Dataset: nonfixed_data (GitHub, k6zma/CavitationBubbles). Classes: 0_water, 12.5_ alcohol, 12.5_alcohol, 25_ alcohol, 25_alcohol, 50_ alcohol, 50_alcohol, 5_ alcohol, 5_alcohol, 75_ alcohol, 75_alcohol, 96_ alcohol, 96_alcohol, Water.

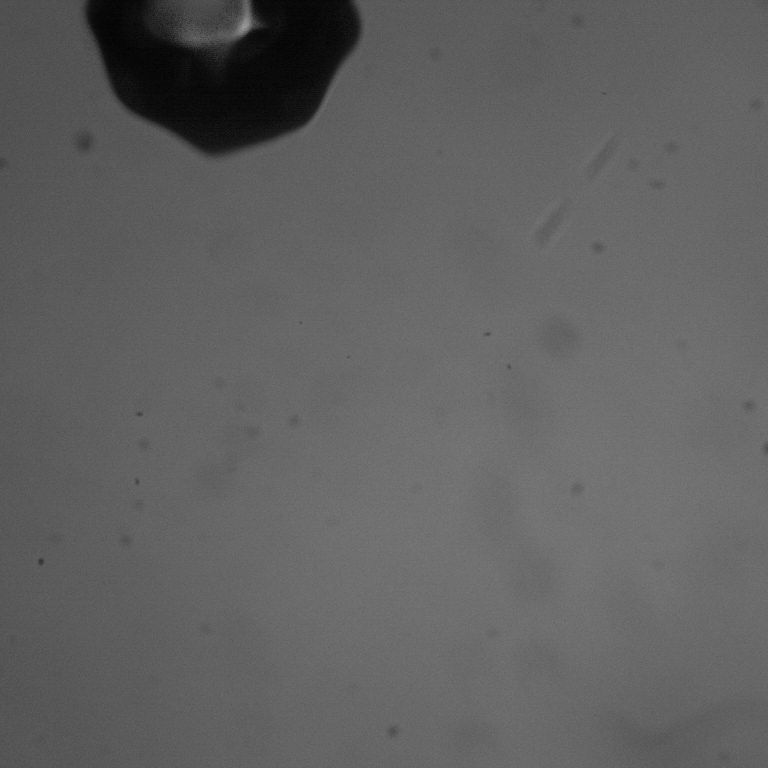
Label: 50_ alcohol

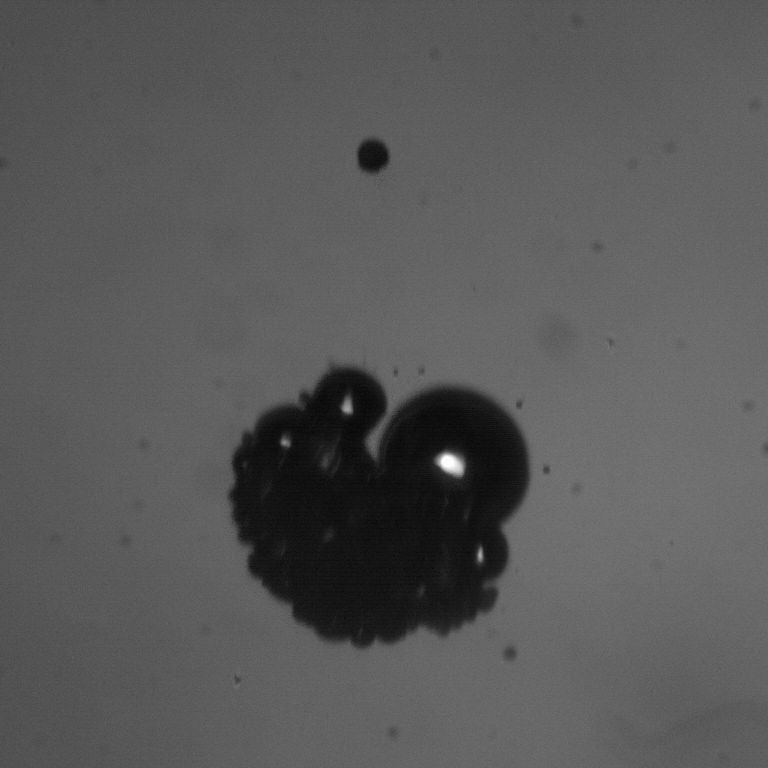
Label: 12.5_alcohol

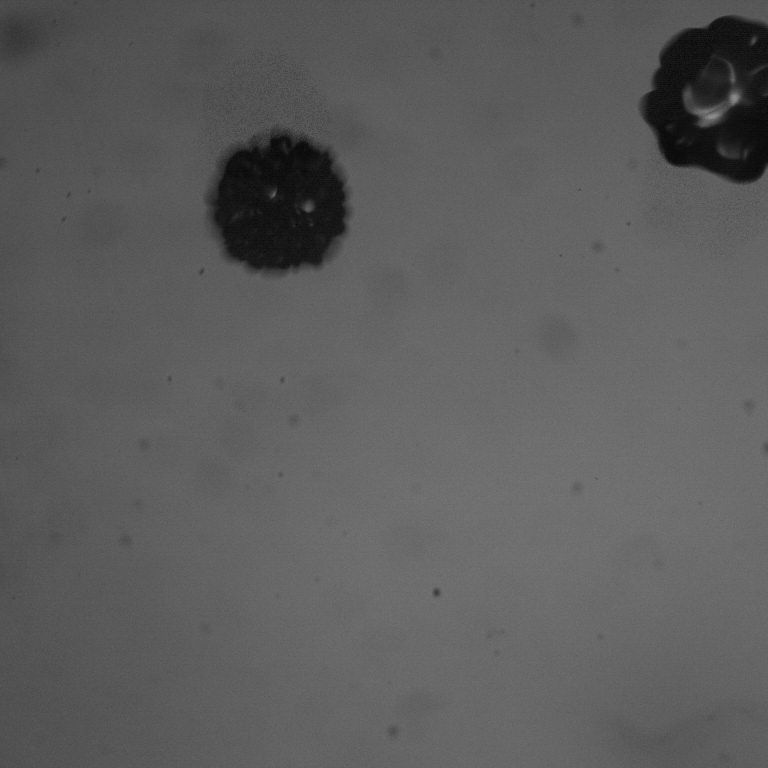
Label: 5_alcohol

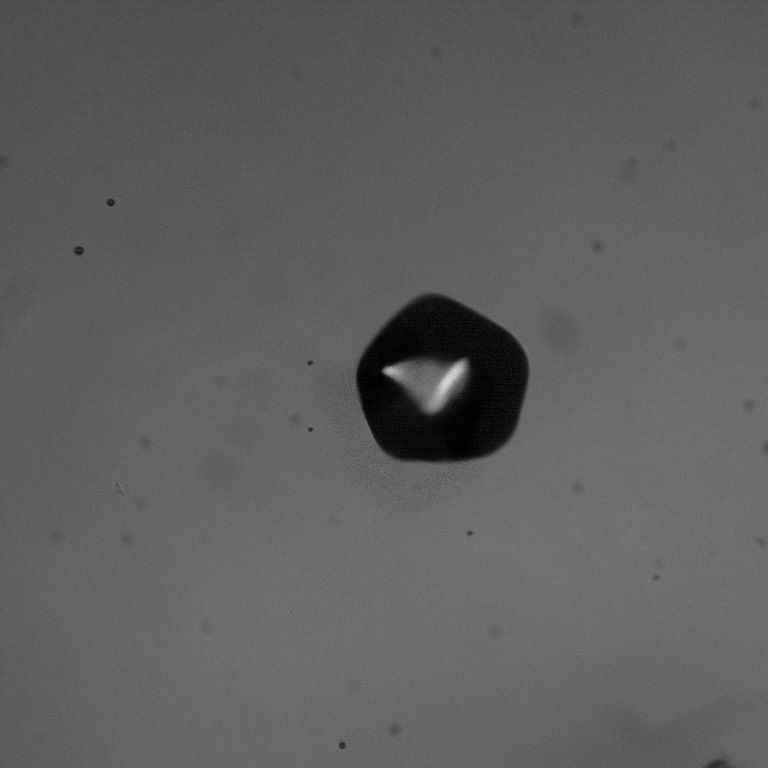
Label: 96_ alcohol

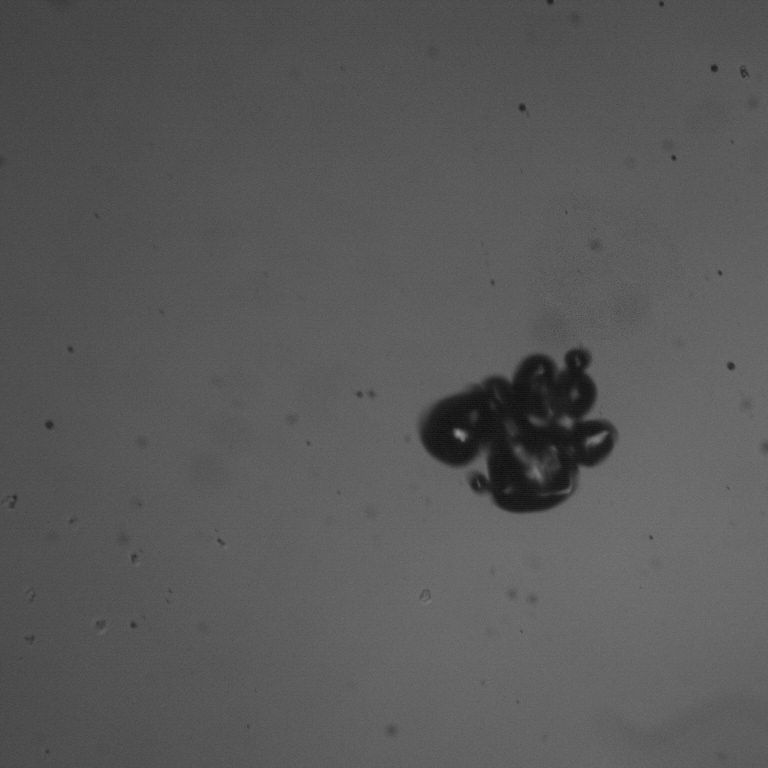
Label: 0_water

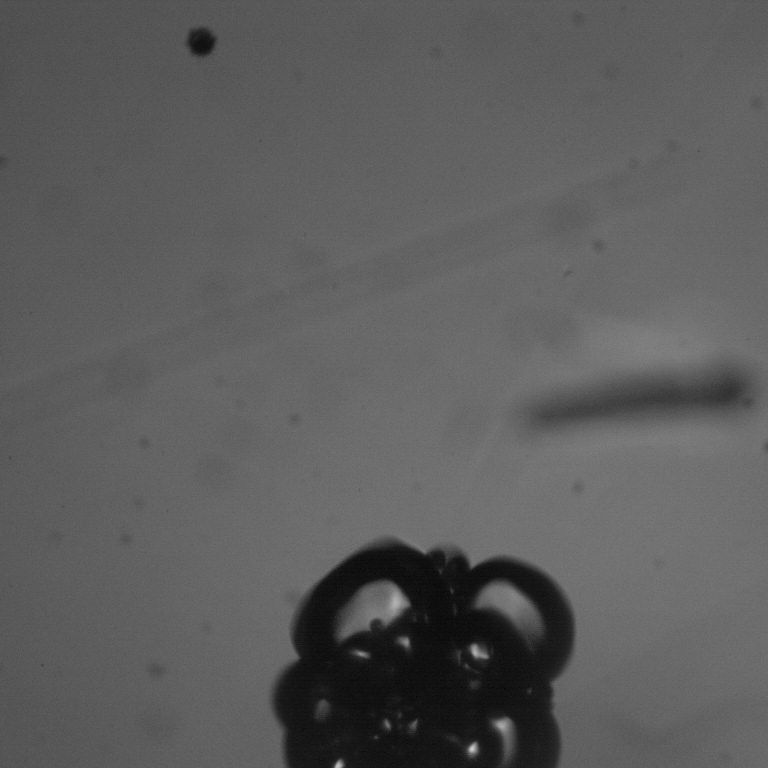
Label: 12.5_ alcohol
